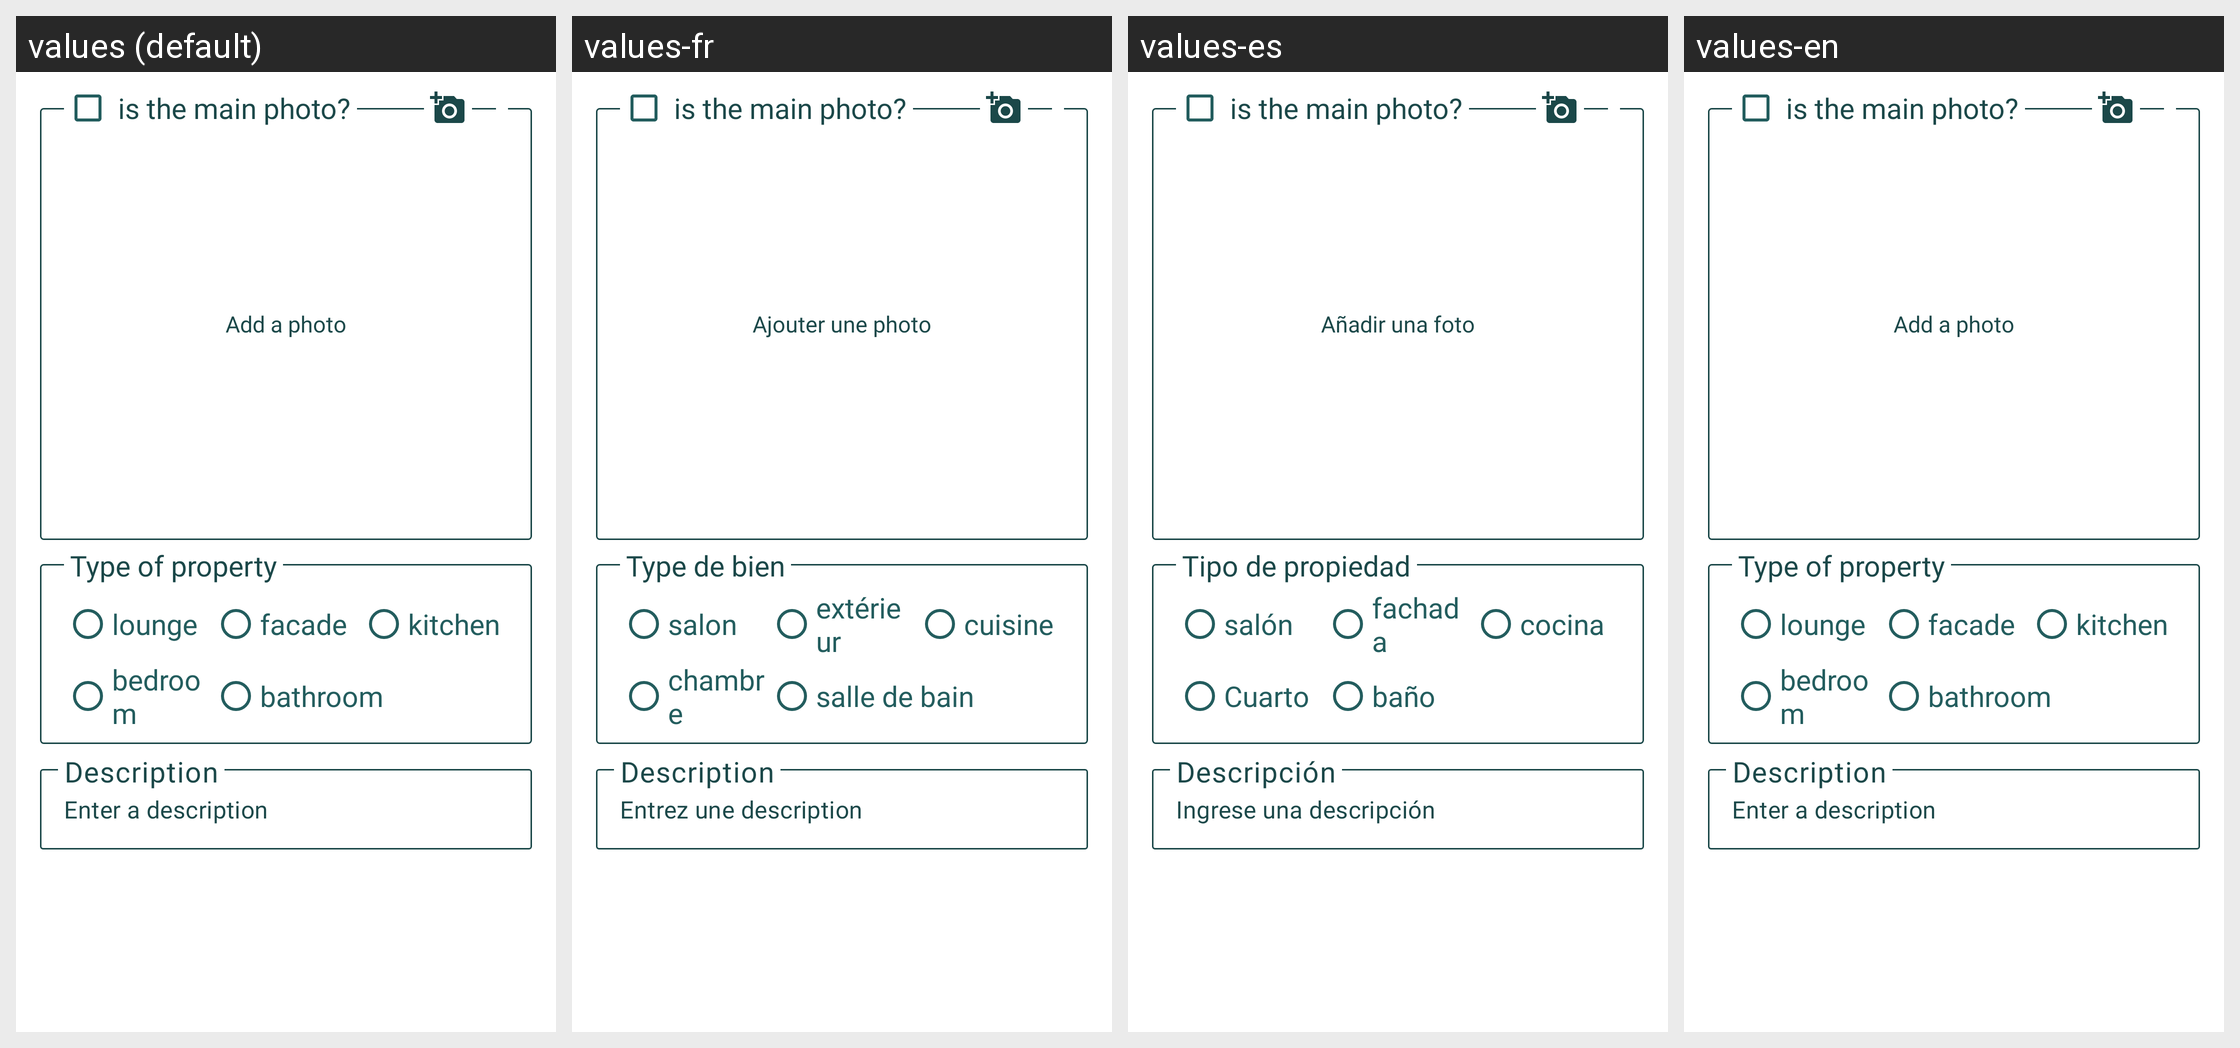

The Android screen above is rendered under several locales of the same app. Produce the string resources it draws, with the default and per-locale values.
Android screen res/layout/fragment_dialog_edit_photo.xml rendered under 4 locales, left to right: values (default), values-fr, values-es, values-en. Device: Nexus 5 (rendered at 1080×1920; each locale shown at half size, 540×960, under a caption strip naming it); theme AppTheme.Primary.
Strings drawn on this screen, with the default value and each locale's value (text and hints the layout hard-codes, and strings that could not be matched under every locale, appear in the picture but are not listed):

add_a_photo
  values: Add a photo
  values-fr: Ajouter une photo
  values-es: Añadir una foto
  values-en: Add a photo

is_main_photo_question
  values: is the main photo?
  values-fr: is the main photo?
  values-es: is the main photo?
  values-en: is the main photo?

photo_type_lounge
  values: lounge
  values-fr: salon
  values-es: salón
  values-en: lounge

photo_type_facade
  values: facade
  values-fr: extérieur
  values-es: fachada
  values-en: facade

photo_type_kitchen
  values: kitchen
  values-fr: cuisine
  values-es: cocina
  values-en: kitchen

photo_type_bedroom
  values: bedroom
  values-fr: chambre
  values-es: Cuarto
  values-en: bedroom

photo_type_bathroom
  values: bathroom
  values-fr: salle de bain
  values-es: baño
  values-en: bathroom

property_type
  values: Type of property
  values-fr: Type de bien
  values-es: Tipo de propiedad
  values-en: Type of property

description
  values: Description
  values-fr: Description
  values-es: Descripción
  values-en: Description

enter_a_description
  values: Enter a description
  values-fr: Entrez une description
  values-es: Ingrese una descripción
  values-en: Enter a description
